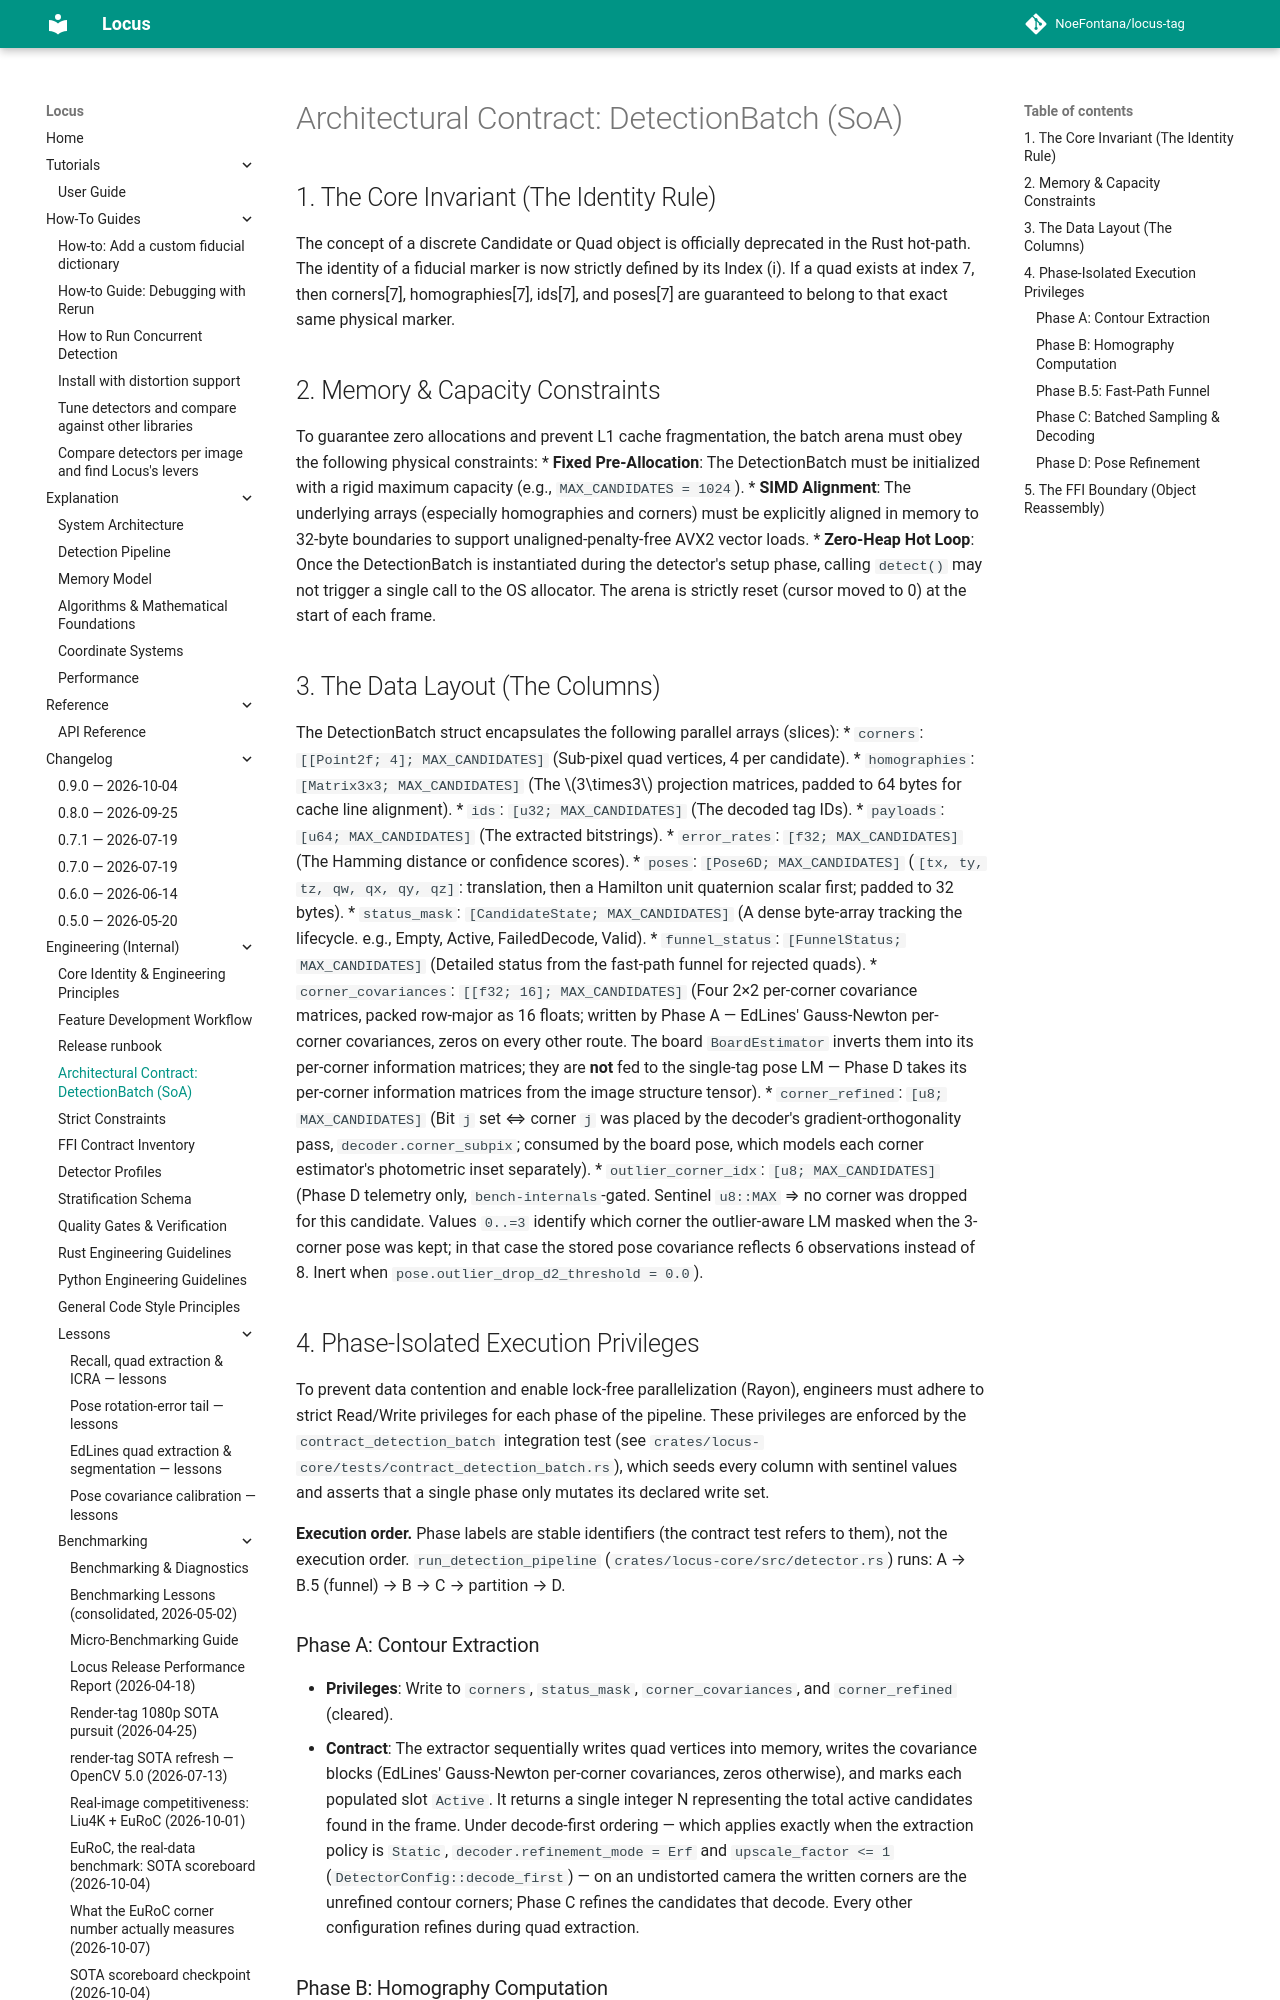

repository: NoeFontana/locus-tag · page: 0.10/engineering/detection-batch-contract/index.html · generator: mkdocs

# Architectural Contract: DetectionBatch (SoA)

## 1. The Core Invariant (The Identity Rule)
The concept of a discrete Candidate or Quad object is officially deprecated in the Rust hot-path.
The identity of a fiducial marker is now strictly defined by its Index (i).
If a quad exists at index 7, then corners[7], homographies[7], ids[7], and poses[7] are guaranteed to belong to that exact same physical marker.

## 2. Memory & Capacity Constraints
To guarantee zero allocations and prevent L1 cache fragmentation, the batch arena must obey the following physical constraints:
*   **Fixed Pre-Allocation**: The DetectionBatch must be initialized with a rigid maximum capacity (e.g., `MAX_CANDIDATES = 1024`).
*   **SIMD Alignment**: The underlying arrays (especially homographies and corners) must be explicitly aligned in memory to 32-byte boundaries to support unaligned-penalty-free AVX2 vector loads.
*   **Zero-Heap Hot Loop**: Once the DetectionBatch is instantiated during the detector's setup phase, calling `detect()` may not trigger a single call to the OS allocator. The arena is strictly reset (cursor moved to 0) at the start of each frame.

## 3. The Data Layout (The Columns)
The DetectionBatch struct encapsulates the following parallel arrays (slices):
*   `corners`: `[[Point2f; 4]; MAX_CANDIDATES]` (Sub-pixel quad vertices, 4 per candidate).
*   `homographies`: `[Matrix3x3; MAX_CANDIDATES]` (The $3\times3$ projection matrices, padded to 64 bytes for cache line alignment).
*   `ids`: `[u32; MAX_CANDIDATES]` (The decoded tag IDs).
*   `payloads`: `[u64; MAX_CANDIDATES]` (The extracted bitstrings).
*   `error_rates`: `[f32; MAX_CANDIDATES]` (The Hamming distance or confidence scores).
*   `poses`: `[Pose6D; MAX_CANDIDATES]` (`[tx, ty, tz, qw, qx, qy, qz]`: translation, then a Hamilton unit quaternion scalar first; padded to 32 bytes).
*   `status_mask`: `[CandidateState; MAX_CANDIDATES]` (A dense byte-array tracking the lifecycle. e.g., Empty, Active, FailedDecode, Valid).
*   `funnel_status`: `[FunnelStatus; MAX_CANDIDATES]` (Detailed status from the fast-path funnel for rejected quads).
*   `corner_covariances`: `[[f32; 16]; MAX_CANDIDATES]` (Four 2×2 per-corner covariance matrices, packed row-major as 16 floats; written by Phase A — EdLines' Gauss-Newton per-corner covariances, zeros on every other route. The board `BoardEstimator` inverts them into its per-corner information matrices; they are **not** fed to the single-tag pose LM — Phase D takes its per-corner information matrices from the image structure tensor).
*   `corner_refined`: `[u8; MAX_CANDIDATES]` (Bit `j` set ⇔ corner `j` was placed by the decoder's gradient-orthogonality pass, `decoder.corner_subpix`; bit `4 + j` set ⇔ the X-junction model fit placed it, all four or none. Consumed by the board pose, which models each corner estimator's photometric inset separately; the X-junction fit has none).
*   `outlier_corner_idx`: `[u8; MAX_CANDIDATES]` (Phase D telemetry only, `bench-internals`-gated. Sentinel `u8::MAX` ⇒ no corner was dropped for this candidate. Values `0..=3` identify which corner the outlier-aware LM masked when the 3-corner pose was kept; in that case the stored pose covariance reflects 6 observations instead of 8. Inert when `pose.outlier_drop_d2_threshold = 0.0`).

## 4. Phase-Isolated Execution Privileges
To prevent data contention and enable lock-free parallelization (Rayon), engineers must adhere to strict Read/Write privileges for each phase of the pipeline. These privileges are enforced by the `contract_detection_batch` integration test (see `crates/locus-core/tests/contract_detection_batch.rs`), which seeds every column with sentinel values and asserts that a single phase only mutates its declared write set.

**Execution order.** Phase labels are stable identifiers (the contract test refers to them), not
the execution order. `run_detection_pipeline` (`crates/locus-core/src/detector.rs`) runs:
A → B.5 (funnel) → B → C → partition → D.

### Phase A: Contour Extraction
*   **Privileges**: Write to `corners`, `status_mask`, `corner_covariances`, and `corner_refined` (cleared).
*   **Contract**: The extractor sequentially writes quad vertices into memory, writes the covariance blocks (EdLines' Gauss-Newton per-corner covariances, zeros otherwise), and marks each populated slot `Active`. It returns a single integer N representing the total active candidates found in the frame. Under decode-first ordering — which applies exactly when the extraction policy is `Static`, `decoder.refinement_mode = Erf` and `upscale_factor <= 1` (`DetectorConfig::decode_first`) — on an undistorted camera the written corners are the unrefined contour corners; Phase C refines the candidates that decode. Every other configuration refines during quad extraction.
